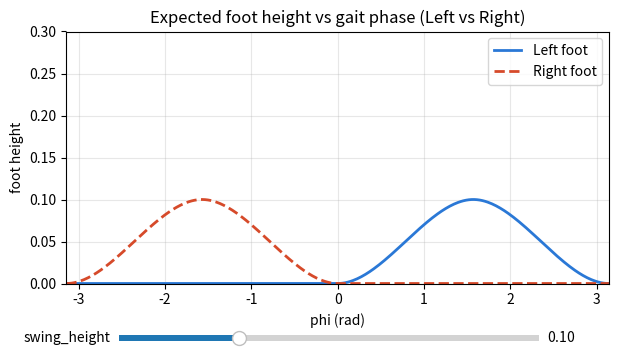

Reproduce this figure in Python.
import numpy as np
import matplotlib.pyplot as plt
from matplotlib.widgets import Slider


def expected_foot_height(phi: np.ndarray, swing_height: float) -> np.ndarray:
    """Expected foot height from gait phase using a cubic Bézier profile.

    x in [0, 0.5): 支撐期,腳真正貼地不動 (height = 0)
    x in [0.5, 1): 擺動期,只在這半段內完成一次完整的抬起→放下弧線
    """

    def cubic_bezier_interpolation(y_start, y_end, x):
        x = np.clip(x, 0, 1)
        y_diff = y_end - y_start
        bezier = x**3 + 3 * (x**2 * (1 - x))
        return y_start + y_diff * bezier

    x = (phi + np.pi) / (2 * np.pi)  # [0, 1)

    # 前半週期:貼地不動
    stance = np.zeros_like(x)

    # 後半週期:把 [0.5, 1) 重新縮放到 [0, 1),在這半段內獨立完成「抬起→放下」
    t = np.clip((x - 0.5) * 2, 0.0, 1.0)
    rising = cubic_bezier_interpolation(np.zeros_like(t), np.full_like(t, swing_height), 2 * t)
    falling = cubic_bezier_interpolation(np.full_like(t, swing_height), np.zeros_like(t), 2 * t - 1)
    swing = np.where(t <= 0.5, rising, falling)

    return np.where(x <= 0.5, stance, swing)


def wrap_to_pi(x: np.ndarray) -> np.ndarray:
    """把角度包回 [-pi, pi) 範圍。"""
    return (x + np.pi) % (2 * np.pi) - np.pi


# --- 繪圖設定 ---
Y_MAX = 0.3  # 固定 y 軸上限

phi = np.linspace(-np.pi, np.pi, 400)          # 左腳相位(當作時間軸)
phi_right = wrap_to_pi(phi + np.pi)             # 右腳相位:錯開半個週期
init_swing_height = 0.1

fig, ax = plt.subplots(figsize=(7, 4))
plt.subplots_adjust(bottom=0.25)

line_left, = ax.plot(
    phi, expected_foot_height(phi, init_swing_height),
    color="#2a78d6", linewidth=2, label="Left foot"
)
line_right, = ax.plot(
    phi, expected_foot_height(phi_right, init_swing_height),
    color="#d64a2a", linewidth=2, linestyle="--", label="Right foot"
)

ax.set_xlabel("phi (rad)")
ax.set_ylabel("foot height")
ax.set_xlim(-np.pi, np.pi)
ax.set_ylim(0, Y_MAX)  # y 軸範圍固定,不隨資料變動
ax.grid(True, alpha=0.3)
ax.set_title("Expected foot height vs gait phase (Left vs Right)")
ax.legend(loc="upper right")

# 滑桿:調整 swing_height
ax_slider = plt.axes([0.2, 0.1, 0.6, 0.03])
slider = Slider(ax_slider, "swing_height", 0.02, 0.3, valinit=init_swing_height, valstep=0.01)


def update(val):
    line_left.set_ydata(expected_foot_height(phi, slider.val))
    line_right.set_ydata(expected_foot_height(phi_right, slider.val))
    fig.canvas.draw_idle()


slider.on_changed(update)

plt.show()
